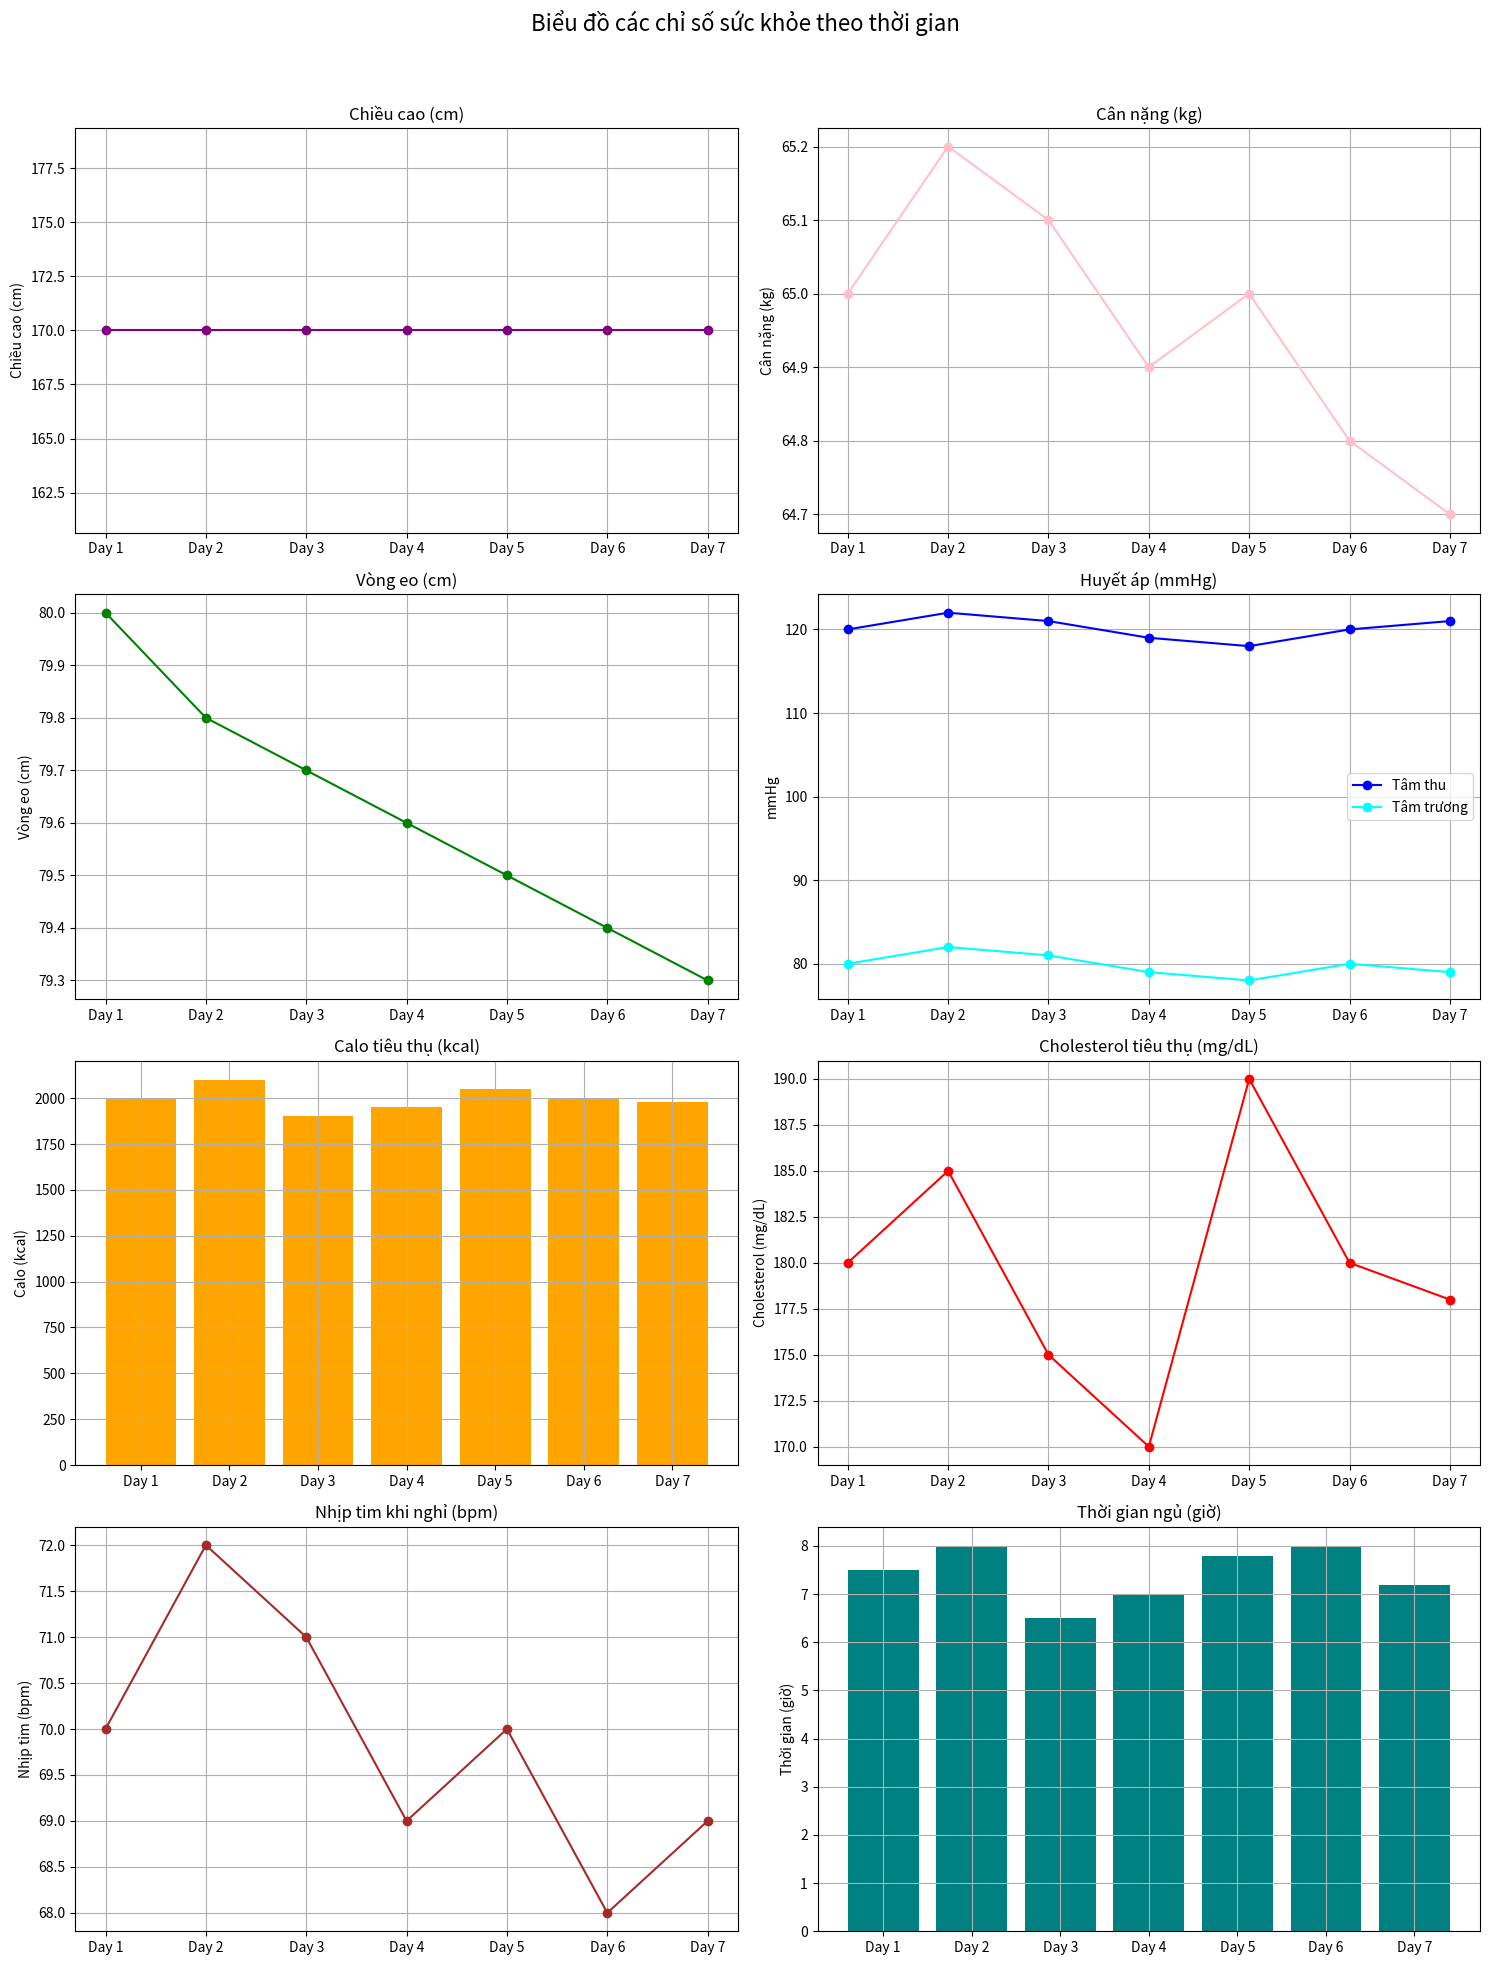

Here is the Python script that generated this plot:
import matplotlib.pyplot as plt
import numpy as np

# Thiết kế dữ liệu giả lập
time_period = ['Day 1', 'Day 2', 'Day 3', 'Day 4', 'Day 5', 'Day 6', 'Day 7']

# Các chỉ số
height = [170] * 7  # Chiều cao cố định (cm)
weight = [65, 65.2, 65.1, 64.9, 65, 64.8, 64.7]  # Cân nặng (kg)
waist = [80, 79.8, 79.7, 79.6, 79.5, 79.4, 79.3]  # Vòng eo (cm)
blood_pressure = [(120, 80), (122, 82), (121, 81), (119, 79), (118, 78), (120, 80), (121, 79)]  # Huyết áp (mmHg)
calories = [2000, 2100, 1900, 1950, 2050, 2000, 1980]  # Calo tiêu thụ (kcal)
cholesterol = [180, 185, 175, 170, 190, 180, 178]  # Cholesterol (mg/dL)
resting_heart_rate = [70, 72, 71, 69, 70, 68, 69]  # Nhịp tim khi nghỉ (bpm)
sleep_time = [7.5, 8, 6.5, 7, 7.8, 8, 7.2]  # Thời gian ngủ (giờ)

# Tạo biểu đồ
fig, axs = plt.subplots(4, 2, figsize=(15, 20))
fig.suptitle('Biểu đồ các chỉ số sức khỏe theo thời gian', fontsize=16)

# 1. Chiều cao
axs[0, 0].plot(time_period, height, marker='o', color='purple')
axs[0, 0].set_title('Chiều cao (cm)')
axs[0, 0].set_ylabel('Chiều cao (cm)')
axs[0, 0].grid(True)

# 2. Cân nặng
axs[0, 1].plot(time_period, weight, marker='o', color='pink')
axs[0, 1].set_title('Cân nặng (kg)')
axs[0, 1].set_ylabel('Cân nặng (kg)')
axs[0, 1].grid(True)

# 3. Vòng eo
axs[1, 0].plot(time_period, waist, marker='o', color='green')
axs[1, 0].set_title('Vòng eo (cm)')
axs[1, 0].set_ylabel('Vòng eo (cm)')
axs[1, 0].grid(True)

# 4. Huyết áp
systolic = [bp[0] for bp in blood_pressure]
diastolic = [bp[1] for bp in blood_pressure]
axs[1, 1].plot(time_period, systolic, marker='o', label='Tâm thu', color='blue')
axs[1, 1].plot(time_period, diastolic, marker='o', label='Tâm trương', color='cyan')
axs[1, 1].set_title('Huyết áp (mmHg)')
axs[1, 1].set_ylabel('mmHg')
axs[1, 1].legend()
axs[1, 1].grid(True)

# 5. Calo tiêu thụ
axs[2, 0].bar(time_period, calories, color='orange')
axs[2, 0].set_title('Calo tiêu thụ (kcal)')
axs[2, 0].set_ylabel('Calo (kcal)')
axs[2, 0].grid(True)

# 6. Cholesterol tiêu thụ
axs[2, 1].plot(time_period, cholesterol, marker='o', color='red')
axs[2, 1].set_title('Cholesterol tiêu thụ (mg/dL)')
axs[2, 1].set_ylabel('Cholesterol (mg/dL)')
axs[2, 1].grid(True)

# 7. Nhịp tim khi nghỉ
axs[3, 0].plot(time_period, resting_heart_rate, marker='o', color='brown')
axs[3, 0].set_title('Nhịp tim khi nghỉ (bpm)')
axs[3, 0].set_ylabel('Nhịp tim (bpm)')
axs[3, 0].grid(True)

# 8. Thời gian ngủ
axs[3, 1].bar(time_period, sleep_time, color='teal')
axs[3, 1].set_title('Thời gian ngủ (giờ)')
axs[3, 1].set_ylabel('Thời gian (giờ)')
axs[3, 1].grid(True)

# Hiển thị biểu đồ
plt.tight_layout(rect=[0, 0, 1, 0.96])
plt.show()
